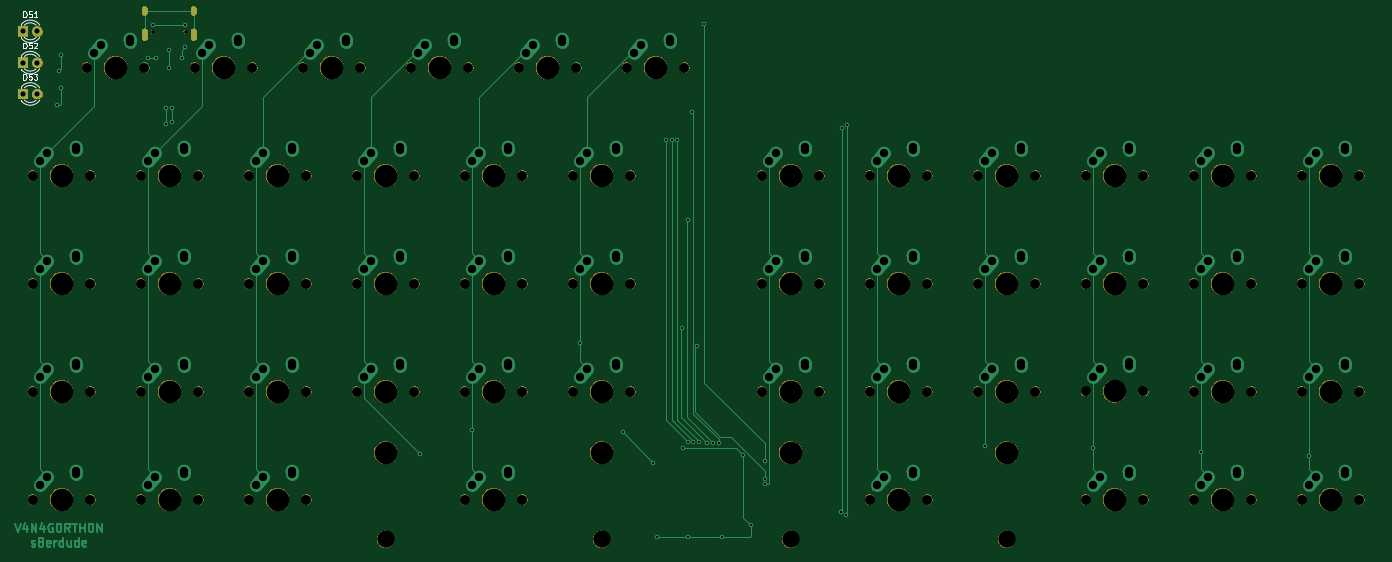
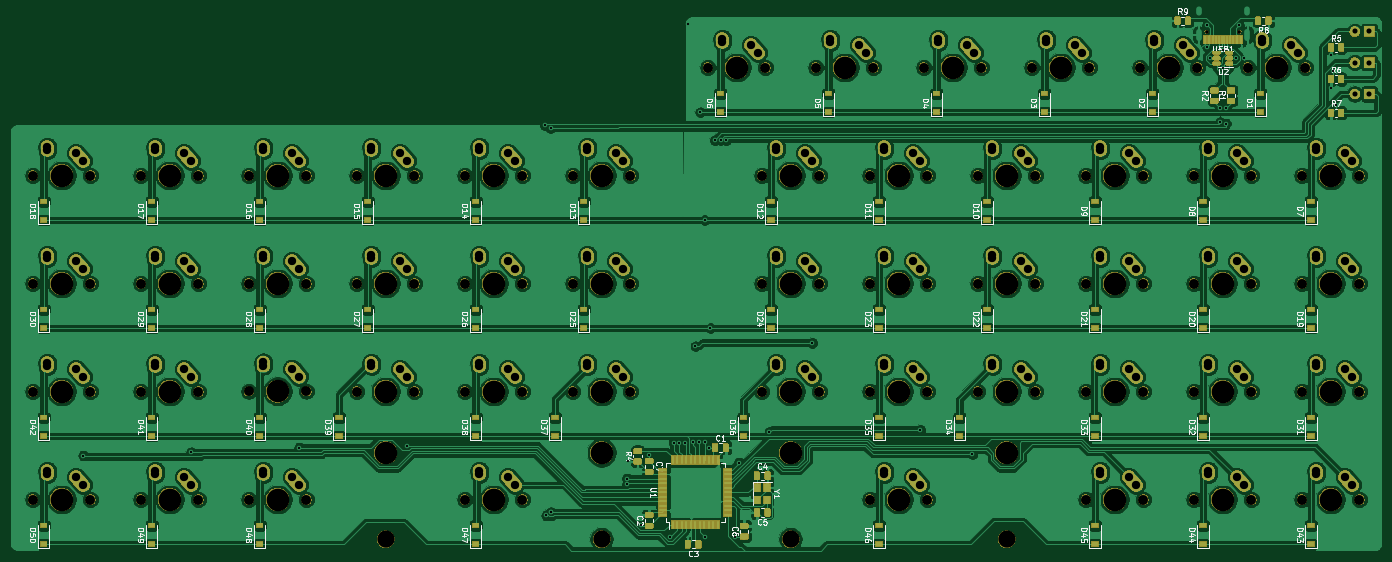
Circuit board: 8 layer files. Board 241.6 x 95.2 mm.
- bottom_copper: V4N4G0RTH0N-B_Cu.gbl (981573 bytes)
- bottom_mask: V4N4G0RTH0N-B_Mask.gbs (540993 bytes)
- bottom_silk: V4N4G0RTH0N-B_SilkS.gbo (153273 bytes)
- top_copper: V4N4G0RTH0N-F_Cu.gtl (28032 bytes)
- top_mask: V4N4G0RTH0N-F_Mask.gts (158624 bytes)
- top_silk: V4N4G0RTH0N-F_SilkS.gto (9582 bytes)
- drill: V4N4G0RTH0N-NPTH.drl (2460 bytes)
- drill: V4N4G0RTH0N-PTH.drl (4265 bytes)

=== bottom_copper: V4N4G0RTH0N-B_Cu.gbl (981573 bytes, source omitted) ===
=== bottom_mask: V4N4G0RTH0N-B_Mask.gbs (540993 bytes, source omitted) ===
=== bottom_silk: V4N4G0RTH0N-B_SilkS.gbo (153273 bytes, source omitted) ===
=== top_copper: V4N4G0RTH0N-F_Cu.gtl (28032 bytes, source omitted) ===
=== top_mask: V4N4G0RTH0N-F_Mask.gts (158624 bytes, source omitted) ===
=== top_silk: V4N4G0RTH0N-F_SilkS.gto (9582 bytes, source omitted) ===
=== drill: V4N4G0RTH0N-NPTH.drl ===
M48
; DRILL file {KiCad (5.1.4-0)} date Tuesday, December 15, 2020 at 08:58:50 AM
; FORMAT={-:-/ absolute / inch / decimal}
; #@! TF.CreationDate,2020-12-15T08:58:50-05:00
; #@! TF.GenerationSoftware,Kicad,Pcbnew,(5.1.4-0)
; #@! TF.FileFunction,NonPlated,1,2,NPTH
FMAT,2
INCH
T1C0.0256
T2C0.0689
T3C0.1200
T4C0.1570
%
G90
G05
T1
X1.9462Y-1.2511
X2.1738Y-1.2511
T2
X4.1125Y-3.75
X4.5125Y-3.75
X9.175Y-3.75
X9.575Y-3.75
X6.925Y-3.75
X7.325Y-3.75
X2.6125Y-3.75
X3.0125Y-3.75
X1.1125Y-3.75
X1.5125Y-3.75
X6.925Y-3.0
X7.325Y-3.0
X3.3625Y-2.25
X3.7625Y-2.25
X2.6125Y-3.0
X3.0125Y-3.0
X8.425Y-2.25
X8.825Y-2.25
X4.1125Y-4.5
X4.5125Y-4.5
X1.1125Y-3.0
X1.5125Y-3.0
X6.925Y-2.25
X7.325Y-2.25
X9.175Y-2.25
X9.575Y-2.25
X4.8625Y-2.25
X5.2625Y-2.25
X1.8625Y-4.5
X2.2625Y-4.5
X2.9875Y-1.5
X3.3875Y-1.5
X4.8625Y-3.0
X5.2625Y-3.0
X2.2625Y-2.25
X8.425Y-4.5
X8.825Y-4.5
X1.8625Y-2.25
X9.175Y-3.0
X9.575Y-3.0
X5.2375Y-1.5
X5.6375Y-1.5
X1.4875Y-1.5
X1.8875Y-1.5
X9.925Y-4.5
X10.325Y-4.5
X4.8625Y-3.75
X5.2625Y-3.75
X3.3625Y-3.0
X3.7625Y-3.0
X3.3625Y-3.75
X3.7625Y-3.75
X7.675Y-3.0
X8.825Y-3.748
X9.925Y-3.75
X7.675Y-3.75
X2.6125Y-2.25
X3.0125Y-2.25
X6.175Y-3.75
X6.575Y-3.75
X7.675Y-2.25
X8.075Y-2.25
X8.075Y-3.75
X1.8625Y-3.75
X2.2625Y-3.75
X9.175Y-4.5
X6.925Y-4.5
X7.325Y-4.5
X1.8625Y-3.0
X9.925Y-3.0
X10.325Y-3.0
X3.0125Y-4.5
X2.2625Y-3.0
X8.425Y-3.748
X10.325Y-3.75
X2.6125Y-4.5
X9.575Y-4.5
X8.075Y-3.0
X3.7375Y-1.5
X4.1375Y-1.5
X9.925Y-2.25
X2.2375Y-1.5
X1.5125Y-2.25
X6.175Y-3.0
X6.575Y-3.0
X4.1125Y-2.25
X1.1125Y-4.5
X1.5125Y-4.5
X4.4875Y-1.5
X4.1125Y-3.0
X4.5125Y-3.0
X1.1125Y-2.25
X4.8875Y-1.5
X6.575Y-2.25
X2.6375Y-1.5
X4.5125Y-2.25
X8.425Y-3.0
X8.825Y-3.0
X10.325Y-2.25
X6.175Y-2.25
T3
X6.375Y-4.775
X7.875Y-4.775
X3.5625Y-4.775
X5.0625Y-4.775
T4
X3.5625Y-2.25
X1.3125Y-3.75
X4.3125Y-4.5
X2.0625Y-2.25
X7.125Y-3.75
X3.5625Y-4.175
X3.1875Y-1.5
X2.8125Y-3.0
X5.0625Y-4.175
X2.8125Y-4.5
X7.125Y-4.5
X2.0625Y-3.0
X2.4375Y-1.5
X9.375Y-4.5
X10.125Y-2.25
X1.3125Y-2.25
X6.375Y-2.25
X6.375Y-3.0
X8.625Y-2.25
X9.375Y-3.75
X8.625Y-3.0
X6.375Y-4.175
X7.875Y-4.175
X4.3125Y-3.0
X2.8125Y-3.75
X4.6875Y-1.5
X4.3125Y-2.25
X1.3125Y-4.5
X4.3125Y-3.75
X1.6875Y-1.5
X7.125Y-3.0
X8.625Y-4.5
X7.125Y-2.25
X1.3125Y-3.0
X5.4375Y-1.5
X5.0625Y-2.25
X2.0625Y-4.5
X9.375Y-2.25
X5.0625Y-3.0
X5.0625Y-3.75
X10.125Y-4.5
X9.375Y-3.0
X3.5625Y-3.0
X7.875Y-3.0
X7.875Y-2.25
X2.8125Y-2.25
X3.9375Y-1.5
X8.625Y-3.748
X10.125Y-3.75
X3.5625Y-3.75
X7.875Y-3.75
X10.125Y-3.0
X2.0625Y-3.75
X6.375Y-3.75
T0
M30

=== drill: V4N4G0RTH0N-PTH.drl ===
M48
; DRILL file {KiCad (5.1.4-0)} date Tuesday, December 15, 2020 at 08:58:50 AM
; FORMAT={-:-/ absolute / inch / decimal}
; #@! TF.CreationDate,2020-12-15T08:58:50-05:00
; #@! TF.GenerationSoftware,Kicad,Pcbnew,(5.1.4-0)
; #@! TF.FileFunction,Plated,1,2,PTH
FMAT,2
INCH
T1C0.0157
T2C0.0236
T3C0.0354
T4C0.0579
%
G90
G05
T1
X1.2778Y-1.7622
X1.2973Y-1.5227
X1.31Y-1.415
X1.31Y-1.64
X1.9148Y-1.435
X1.95Y-1.205
X1.97Y-1.435
X2.04Y-1.7813
X2.04Y-1.89
X2.06Y-1.375
X2.06Y-1.505
X2.08Y-1.7813
X2.08Y-1.88
X2.15Y-1.435
X2.1688Y-1.3593
X2.17Y-1.205
X3.8Y-4.1844
X4.1625Y-4.0175
X4.9125Y-3.4125
X5.21Y-4.0313
X5.4213Y-4.2437
X5.45Y-4.76
X5.51Y-2.005
X5.5494Y-2.005
X5.5887Y-2.005
X5.62Y-3.31
X5.63Y-4.14
X5.66Y-2.56
X5.66Y-4.1
X5.66Y-4.76
X5.69Y-1.81
X5.6994Y-4.1
X5.7236Y-3.435
X5.7387Y-4.1
X5.775Y-1.2
X5.796Y-4.105
X5.8354Y-4.105
X5.8747Y-4.105
X5.9Y-4.76
X6.045Y-4.1918
X6.1Y-4.68
X6.195Y-4.235
X6.2Y-4.355
X6.2Y-4.3944
X6.7272Y-4.5882
X6.7272Y-4.5882
X6.73Y-1.922
X6.76Y-4.61
X6.77Y-1.9
X7.725Y-4.125
X8.475Y-4.14
X9.225Y-4.1714
X9.975Y-4.195
T3
X1.045Y-1.6837
X1.145Y-1.6837
X1.045Y-1.4662
X1.145Y-1.4662
X1.045Y-1.2487
X1.145Y-1.2487
T4
X3.4125Y-3.65
X3.4641Y-3.5925
X3.6609Y-3.5728
X3.6625Y-3.55
X7.725Y-2.9
X7.7766Y-2.8425
X7.9734Y-2.8228
X7.975Y-2.8
X7.725Y-2.15
X7.7766Y-2.0925
X9.475Y-4.3
X9.4734Y-4.3228
X9.975Y-2.9
X10.0266Y-2.8425
X10.2234Y-2.8228
X10.225Y-2.8
X7.9734Y-2.0728
X1.9125Y-3.65
X1.9641Y-3.5925
X2.1625Y-3.55
X2.6625Y-2.15
X2.7141Y-2.0925
X2.9109Y-2.0728
X2.9125Y-2.05
X9.225Y-4.4
X9.2766Y-4.3425
X8.475Y-3.648
X8.5266Y-3.5906
X8.7234Y-3.5709
X8.725Y-3.548
X7.725Y-3.65
X7.7766Y-3.5925
X7.9734Y-3.5728
X7.975Y-3.55
X7.975Y-2.05
X2.1609Y-3.5728
X1.4109Y-4.3228
X2.6625Y-4.4
X2.7141Y-4.3425
X2.9109Y-4.3228
X2.9125Y-4.3
X1.9125Y-2.9
X1.9641Y-2.8425
X2.1609Y-2.8228
X2.1625Y-2.8
X6.225Y-3.65
X6.2766Y-3.5925
X6.4734Y-3.5728
X6.475Y-3.55
X6.225Y-2.15
X6.2766Y-2.0925
X6.4734Y-2.0728
X6.475Y-2.05
X1.1625Y-4.4
X1.2141Y-4.3425
X1.4125Y-4.3
X2.2875Y-1.4
X2.3391Y-1.3425
X2.5359Y-1.3228
X2.5375Y-1.3
X6.225Y-2.9
X6.2766Y-2.8425
X4.1625Y-2.9
X9.975Y-2.15
X10.0266Y-2.0925
X10.2234Y-2.0728
X10.225Y-2.05
X6.4734Y-2.8228
X6.475Y-2.8
X6.975Y-4.4
X7.0266Y-4.3425
X7.2234Y-4.3228
X7.225Y-4.3
X4.2141Y-2.8425
X4.4109Y-2.8228
X4.4125Y-2.8
X4.1625Y-3.65
X4.2141Y-3.5925
X4.4109Y-3.5728
X4.4125Y-3.55
X1.1625Y-2.15
X1.2141Y-2.0925
X1.4109Y-2.0728
X1.4125Y-2.05
X9.225Y-3.65
X9.4734Y-3.5728
X9.475Y-3.55
X8.475Y-2.9
X8.5266Y-2.8425
X8.7234Y-2.8228
X8.725Y-2.8
X8.475Y-2.15
X8.5266Y-2.0925
X8.7234Y-2.0728
X8.725Y-2.05
X9.2766Y-3.5925
X2.6625Y-3.65
X2.7141Y-3.5925
X4.5375Y-1.4
X4.5891Y-1.3425
X4.7859Y-1.3228
X4.7875Y-1.3
X7.0266Y-2.8425
X7.2234Y-2.8228
X7.225Y-2.8
X4.1625Y-2.15
X4.2141Y-2.0925
X4.4109Y-2.0728
X4.4125Y-2.05
X3.4125Y-2.15
X3.4641Y-2.0925
X3.6609Y-2.0728
X3.6625Y-2.05
X1.1625Y-3.65
X1.2141Y-3.5925
X1.4109Y-3.5728
X1.4125Y-3.55
X2.9109Y-3.5728
X2.9125Y-3.55
X6.975Y-2.9
X6.975Y-3.65
X7.0266Y-3.5925
X7.2234Y-3.5728
X7.225Y-3.55
X6.975Y-2.15
X7.0266Y-2.0925
X7.2234Y-2.0728
X7.225Y-2.05
X1.9125Y-4.4
X1.9641Y-4.3425
X2.1609Y-4.3228
X4.9641Y-3.5925
X4.1625Y-4.4
X3.0375Y-1.4
X3.0891Y-1.3425
X3.2859Y-1.3228
X3.2875Y-1.3
X2.6625Y-2.9
X2.7141Y-2.8425
X2.9109Y-2.8228
X2.9125Y-2.8
X1.9125Y-2.15
X1.9641Y-2.0925
X2.1609Y-2.0728
X2.1625Y-2.05
X4.2141Y-4.3425
X4.4109Y-4.3228
X4.4125Y-4.3
X1.5375Y-1.4
X1.5891Y-1.3425
X2.1625Y-4.3
X8.475Y-4.4
X8.5266Y-4.3425
X5.3391Y-1.3425
X1.7875Y-1.3
X4.9125Y-3.65
X5.1609Y-3.5728
X5.1625Y-3.55
X5.2875Y-1.4
X5.5359Y-1.3228
X5.5375Y-1.3
X1.2141Y-2.8425
X8.7234Y-4.3228
X8.725Y-4.3
X1.1625Y-2.9
X1.4125Y-2.8
X1.7859Y-1.3228
X1.4109Y-2.8228
X9.975Y-3.65
X9.975Y-4.4
X10.0266Y-4.3425
X10.2234Y-4.3228
X10.225Y-4.3
X4.9125Y-2.9
X5.1609Y-2.8228
X5.1625Y-2.8
X10.0266Y-3.5925
X10.2234Y-3.5728
X10.225Y-3.55
X9.2766Y-2.8425
X4.9641Y-2.8425
X9.225Y-2.9
X9.4734Y-2.8228
X9.475Y-2.8
X3.7875Y-1.4
X3.8391Y-1.3425
X4.0359Y-1.3228
X4.0375Y-1.3
X3.6609Y-2.8228
X3.6625Y-2.8
X5.1609Y-2.0728
X9.4734Y-2.0728
X3.4125Y-2.9
X3.4641Y-2.8425
X4.9125Y-2.15
X4.9641Y-2.0925
X9.225Y-2.15
X9.475Y-2.05
X5.1625Y-2.05
X9.2766Y-2.0925
T2
G00X1.8899Y-1.0956
M15
G01X1.8899Y-1.1192
M16
G05
G00X1.8899Y-1.2503
M15
G01X1.8899Y-1.2936
M16
G05
G00X2.2301Y-1.0956
M15
G01X2.2301Y-1.1192
M16
G05
G00X2.2301Y-1.2503
M15
G01X2.2301Y-1.2936
M16
G05
T0
M30
